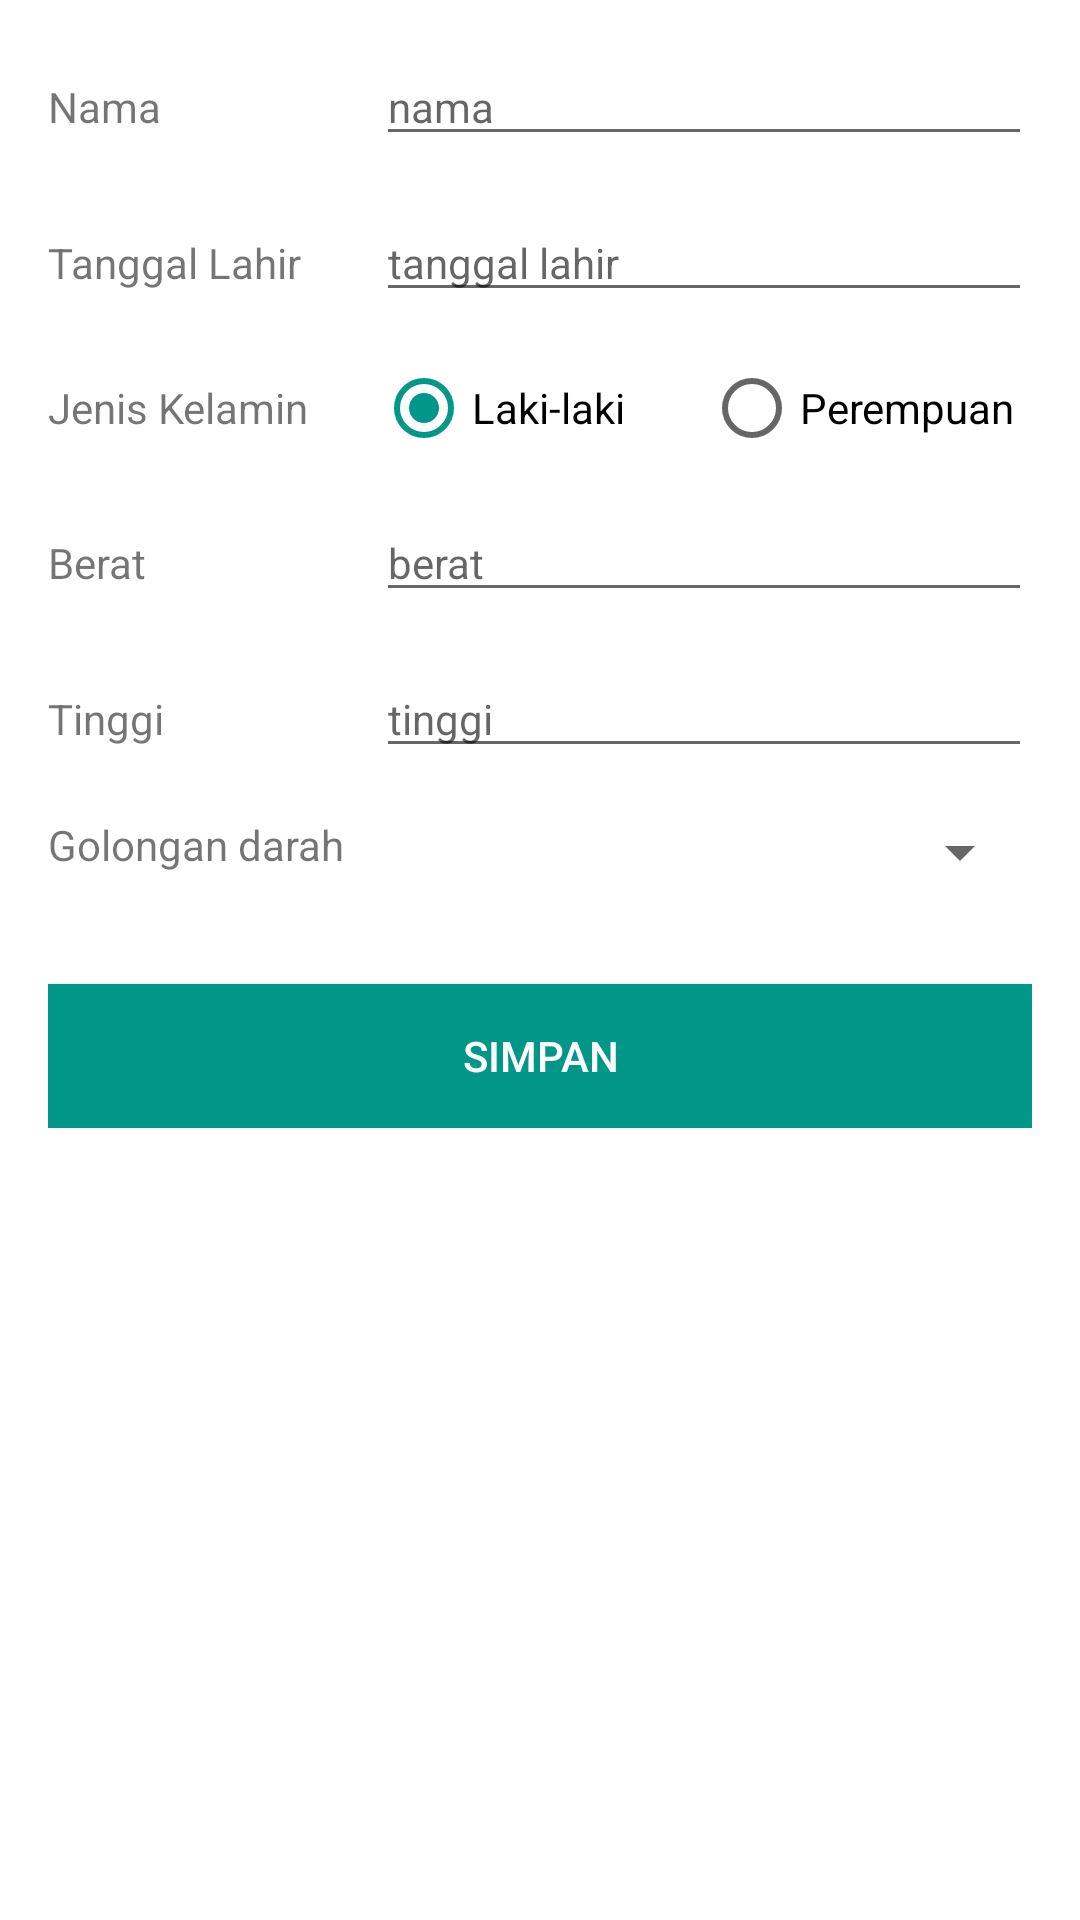

Produce the Android XML layout that renders to this screen, including the resource entries it uses.
<!-- AndroidManifest.xml: application theme AppTheme.NoActionBar -->
<!-- res/layout/fragment_profile.xml -->
<ScrollView xmlns:android="http://schemas.android.com/apk/res/android"
    xmlns:tools="http://schemas.android.com/tools"
    android:layout_width="match_parent"
    android:layout_height="match_parent"
    android:background="@color/white"
    android:paddingBottom="@dimen/activity_vertical_margin"
    android:paddingLeft="@dimen/activity_horizontal_margin"
    android:paddingRight="@dimen/activity_horizontal_margin"
    android:paddingTop="@dimen/activity_vertical_margin"
    android:scrollbars="none"
    tools:context="mahirsoft.diet.fragment.ProfileFragment">

    <LinearLayout
        android:layout_width="match_parent"
        android:layout_height="match_parent"
        android:orientation="vertical">

        <LinearLayout
            android:layout_width="match_parent"
            android:layout_height="wrap_content"
            android:orientation="horizontal"
            android:weightSum="3">

            <TextView
                android:layout_width="0dp"
                android:layout_height="wrap_content"
                android:layout_weight="1"
                android:text="Nama" />

            <EditText
                android:id="@+id/edit_nama"
                android:layout_width="0dp"
                android:layout_height="wrap_content"
                android:layout_weight="2"
                android:hint="nama"
                android:textSize="@dimen/font_body" />
        </LinearLayout>

        <LinearLayout
            android:layout_width="match_parent"
            android:layout_height="wrap_content"
            android:layout_marginTop="@dimen/activity_vertical_margin"
            android:orientation="horizontal"
            android:weightSum="3">

            <TextView
                android:layout_width="0dp"
                android:layout_height="wrap_content"
                android:layout_weight="1"
                android:text="Tanggal Lahir" />

            <EditText
                android:id="@+id/edit_umur"
                android:layout_width="0dp"
                android:layout_height="wrap_content"
                android:layout_weight="2"
                android:drawableRight="@drawable/ic_date_range_black_24dp"
                android:hint="tanggal lahir"
                android:inputType="number"
                android:textSize="@dimen/font_body" />
        </LinearLayout>

        <LinearLayout
            android:layout_width="match_parent"
            android:layout_height="wrap_content"
            android:layout_marginTop="@dimen/activity_vertical_margin"
            android:orientation="horizontal"
            android:weightSum="3">

            <TextView
                android:layout_width="0dp"
                android:layout_height="wrap_content"
                android:layout_gravity="center_vertical"
                android:layout_weight="1"
                android:text="Jenis Kelamin" />

            <RadioGroup
                android:id="@+id/radioSex"
                android:layout_width="0dp"
                android:layout_height="wrap_content"
                android:layout_weight="2"
                android:orientation="horizontal"
                android:weightSum="2">

                <RadioButton
                    android:id="@+id/radioMale"
                    android:layout_width="0dp"
                    android:layout_height="wrap_content"
                    android:checked="true"
                    android:layout_weight="1"
                    android:text="Laki-laki" />

                <RadioButton
                    android:id="@+id/radioFemale"
                    android:layout_width="0dp"
                    android:layout_height="wrap_content"
                    android:layout_weight="1"
                    android:text="Perempuan" />

            </RadioGroup>
        </LinearLayout>

        <LinearLayout
            android:layout_width="match_parent"
            android:layout_height="wrap_content"
            android:layout_marginTop="@dimen/activity_vertical_margin"
            android:orientation="horizontal"
            android:weightSum="3">

            <TextView
                android:layout_width="0dp"
                android:layout_height="wrap_content"
                android:layout_weight="1"
                android:text="Berat" />

            <EditText
                android:id="@+id/edit_berat"
                android:layout_width="0dp"
                android:layout_height="wrap_content"
                android:layout_weight="2"
                android:hint="berat"
                android:inputType="numberDecimal"
                android:textSize="@dimen/font_body" />
        </LinearLayout>
        <LinearLayout
            android:layout_width="match_parent"
            android:layout_height="wrap_content"
            android:layout_marginTop="@dimen/activity_vertical_margin"
            android:orientation="horizontal"
            android:weightSum="3">

            <TextView
                android:layout_width="0dp"
                android:layout_height="wrap_content"
                android:layout_weight="1"
                android:text="Tinggi" />

            <EditText
                android:id="@+id/edit_tinggi"
                android:layout_width="0dp"
                android:layout_height="wrap_content"
                android:layout_weight="2"
                android:hint="tinggi"
                android:inputType="numberDecimal"
                android:textSize="@dimen/font_body" />
        </LinearLayout>

        <LinearLayout
            android:layout_width="match_parent"
            android:layout_height="wrap_content"
            android:layout_marginBottom="@dimen/activity_vertical_margin"
            android:layout_marginTop="@dimen/activity_vertical_margin"
            android:orientation="horizontal"
            android:weightSum="3">

            <TextView
                android:layout_width="0dp"
                android:layout_height="wrap_content"
                android:layout_weight="1"
                android:text="Golongan darah" />

            <Spinner
                android:id="@+id/spinner"
                android:layout_width="0dp"
                android:layout_height="wrap_content"
                android:layout_weight="2" />
        </LinearLayout>

        <Button
            android:id="@+id/btn_simpan"
            android:layout_width="match_parent"
            android:layout_height="wrap_content"
            android:layout_gravity="center_horizontal"
            android:layout_marginTop="@dimen/activity_vertical_margin"
            android:background="@color/colorAccent"
            android:text="SIMPAN"
            android:textColor="@color/white" />
    </LinearLayout>


</ScrollView>
<!-- resources referenced by this layout -->
<resources>
  <color name="colorAccent">#009688</color>
  <color name="white">#FFFFFF</color>
  <dimen name="activity_horizontal_margin">16dp</dimen>
  <dimen name="activity_vertical_margin">16dp</dimen>
  <dimen name="font_body">14sp</dimen>
  <style name="AppTheme.NoActionBar">
          <item name="windowActionBar">false</item>
          <item name="windowNoTitle">true</item>
      </style>
</resources>
